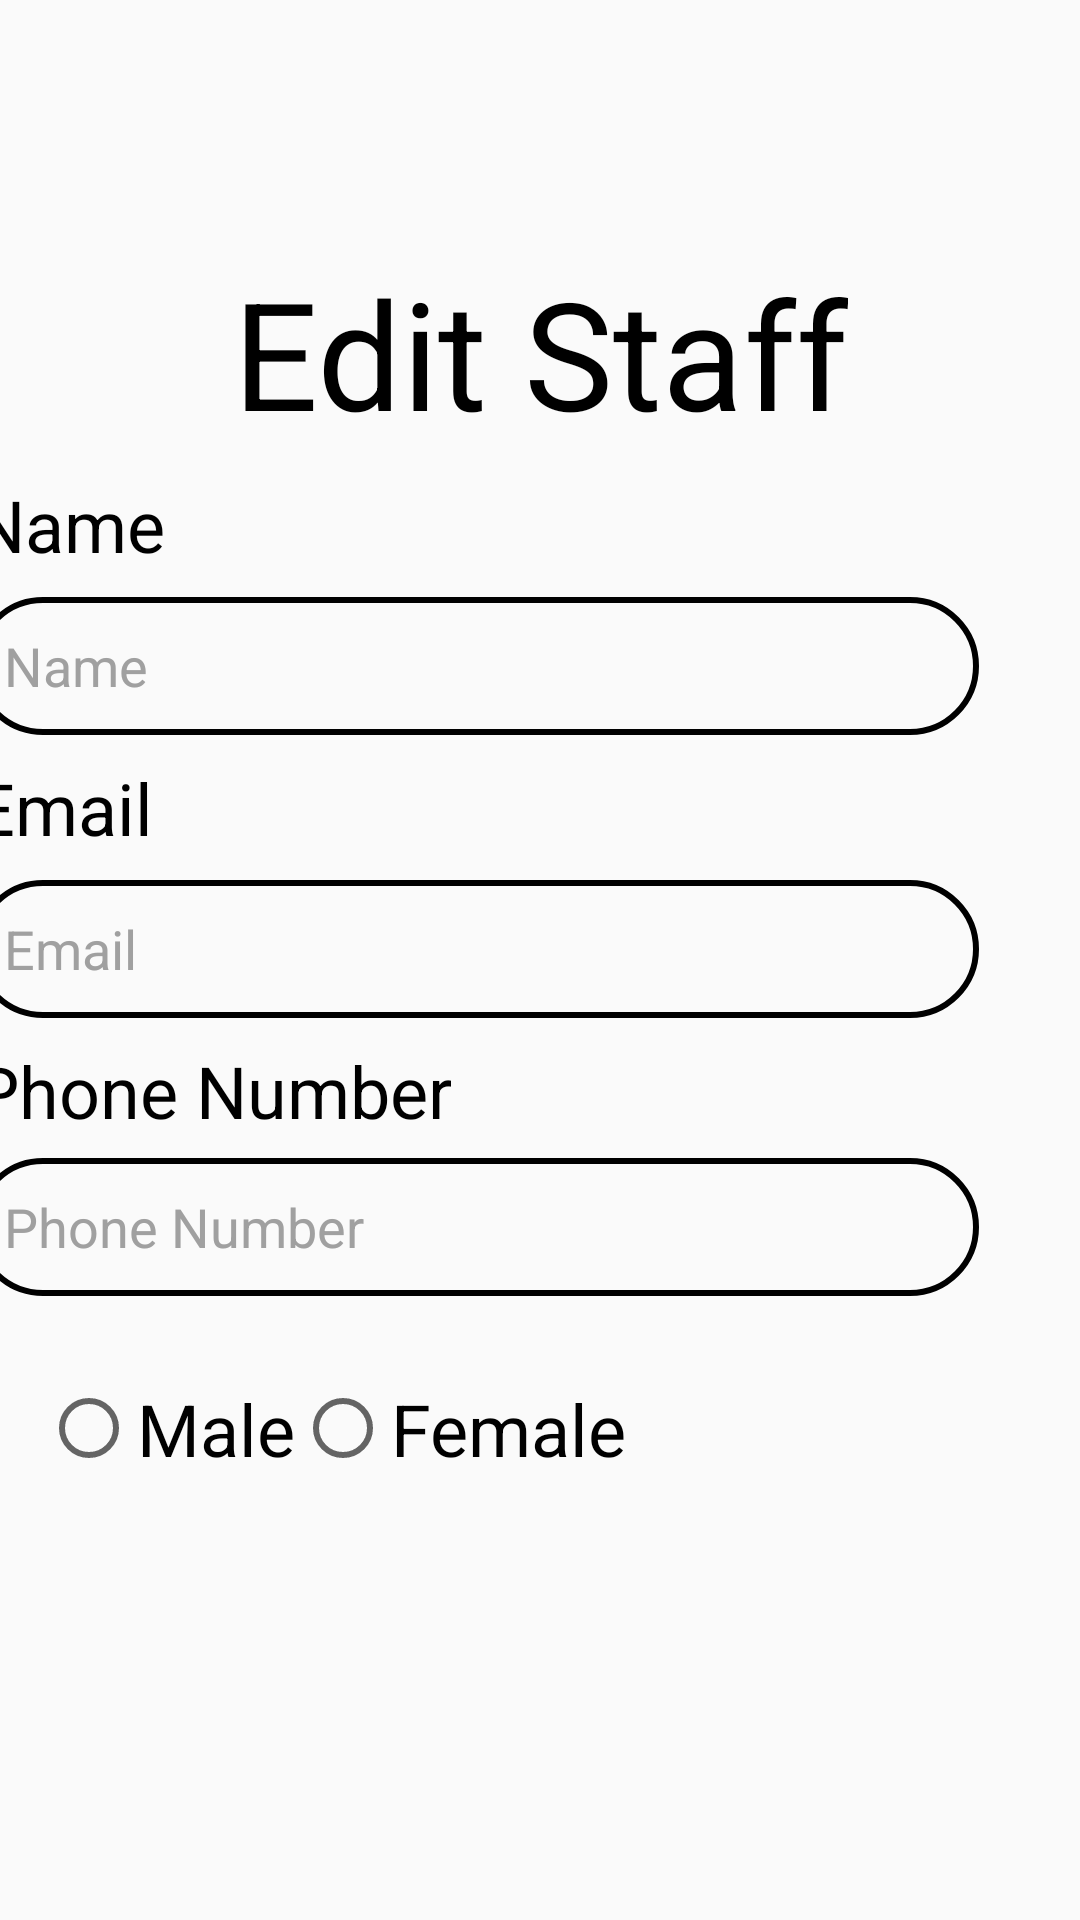

Here is an Android app screen rendered from its layout file. Give the layout XML and the strings, colors and styles it references.
<!-- AndroidManifest.xml: application theme Theme.BookRentalManagement -->
<!-- res/layout/activity_staff_update.xml -->
<?xml version="1.0" encoding="utf-8"?>
<ScrollView
    xmlns:android="http://schemas.android.com/apk/res/android"
    xmlns:app="http://schemas.android.com/apk/res-auto"
    xmlns:tools="http://schemas.android.com/tools"
    android:layout_width="match_parent"
    android:layout_height="match_parent"
    tools:layout_editor_absoluteX="4dp"
    tools:layout_editor_absoluteY="4dp"
    android:fillViewport="true"
    tools:context=".StaffUpdate">


    <androidx.constraintlayout.widget.ConstraintLayout
        android:layout_width="match_parent"
        android:layout_height="match_parent"
        tools:context="">


        <TextView
            android:id="@+id/textView2"
            android:layout_width="wrap_content"
            android:layout_height="wrap_content"
            android:layout_marginTop="84dp"
            android:text="Edit Staff"
            android:textColor="@color/black"
            android:textSize="50sp"
            app:layout_constraintEnd_toEndOf="parent"
            app:layout_constraintStart_toStartOf="parent"
            app:layout_constraintTop_toTopOf="parent" />

        <TextView
            android:id="@+id/textView4"
            android:layout_width="wrap_content"
            android:layout_height="wrap_content"
            android:layout_marginTop="8dp"
            android:layout_marginEnd="228dp"
            android:text="Name"
            android:textColor="@color/black"
            android:textSize="24sp"
            app:layout_constraintEnd_toEndOf="@+id/textView2"
            app:layout_constraintTop_toBottomOf="@+id/textView2" />

        <TextView
            android:id="@+id/textView7"
            android:layout_width="wrap_content"
            android:layout_height="wrap_content"
            android:layout_marginTop="8dp"
            android:text="Email"
            android:textColor="@color/black"
            android:textSize="24sp"
            app:layout_constraintEnd_toEndOf="@+id/updateName"
            app:layout_constraintHorizontal_bias="0.0"
            app:layout_constraintStart_toStartOf="@+id/updateName"
            app:layout_constraintTop_toBottomOf="@+id/updateName" />

        <TextView
            android:id="@+id/textView8"
            android:layout_width="wrap_content"
            android:layout_height="wrap_content"
            android:layout_marginTop="8dp"
            android:text="Phone Number"
            android:textColor="@color/black"
            android:textSize="24sp"
            app:layout_constraintEnd_toEndOf="@+id/updateEmail"
            app:layout_constraintHorizontal_bias="0.0"
            app:layout_constraintStart_toStartOf="@+id/updateEmail"
            app:layout_constraintTop_toBottomOf="@+id/updateEmail" />

        <EditText
            android:id="@+id/updateName"
            android:layout_width="335dp"
            android:layout_height="46dp"
            android:layout_marginTop="8dp"
            android:background="@drawable/custom_edit_text"
            android:ems="10"
            android:hint="Name"
            android:inputType="textPersonName"
            android:paddingLeft="10dp"
            android:textColorHint="#A0A0A0"
            app:layout_constraintEnd_toEndOf="@+id/textView4"
            app:layout_constraintHorizontal_bias="0.0"
            app:layout_constraintStart_toStartOf="@+id/textView4"
            app:layout_constraintTop_toBottomOf="@+id/textView4" />

        <EditText
            android:id="@+id/updateEmail"
            android:layout_width="335dp"
            android:layout_height="46dp"
            android:layout_marginTop="8dp"
            android:background="@drawable/custom_edit_text"
            android:ems="10"
            android:hint="Email"
            android:inputType="textPersonName"
            android:paddingLeft="10dp"
            android:textColorHint="#A0A0A0"
            app:layout_constraintEnd_toEndOf="@+id/textView7"
            app:layout_constraintHorizontal_bias="0.0"
            app:layout_constraintStart_toStartOf="@+id/textView7"
            app:layout_constraintTop_toBottomOf="@+id/textView7" />

        <EditText
            android:id="@+id/updatePhone"
            android:layout_width="335dp"
            android:layout_height="46dp"
            android:background="@drawable/custom_edit_text"
            android:ems="10"
            android:hint="Phone Number"
            android:inputType="numberDecimal"
            android:paddingLeft="10dp"
            android:textColorHint="#A0A0A0"
            app:layout_constraintBottom_toBottomOf="parent"
            app:layout_constraintEnd_toEndOf="@+id/textView8"
            app:layout_constraintHorizontal_bias="0.0"
            app:layout_constraintStart_toStartOf="@+id/textView8"
            app:layout_constraintTop_toBottomOf="@+id/textView8"
            app:layout_constraintVertical_bias="0.029" />


        <RadioGroup
            android:id="@+id/updateGender"
            android:layout_width="227dp"
            android:layout_height="42dp"
            android:layout_marginTop="28dp"
            android:orientation="horizontal"
            app:layout_constraintEnd_toEndOf="parent"
            app:layout_constraintHorizontal_bias="0.103"
            app:layout_constraintStart_toStartOf="parent"
            app:layout_constraintTop_toBottomOf="@+id/updatePhone">

            <RadioButton
                android:id="@+id/r1"
                android:layout_width="wrap_content"
                android:layout_height="wrap_content"
                android:text="Male"
                android:textSize="24dp"></RadioButton>

            <RadioButton
                android:id="@+id/r2"
                android:layout_width="wrap_content"
                android:layout_height="wrap_content"
                android:text="Female"
                android:textSize="24sp"></RadioButton>

        </RadioGroup>

        <Button
            android:id="@+id/update_button"
            android:layout_width="40dp"
            android:layout_height="40dp"
            android:background="@drawable/confirm_button"
            android:drawableBottom="@drawable/sharp_check_24"
            android:paddingBottom="8dp"
            app:layout_constraintBottom_toBottomOf="parent"
            app:layout_constraintEnd_toEndOf="parent"
            app:layout_constraintHorizontal_bias="0.957"
            app:layout_constraintStart_toStartOf="parent"
            app:layout_constraintTop_toTopOf="parent"
            app:layout_constraintVertical_bias="0.016" />




    </androidx.constraintlayout.widget.ConstraintLayout>

</ScrollView>
<!-- resources referenced by this layout -->
<resources>
  <color name="black">#FF000000</color>
  <!-- drawable custom_edit_text (drawable) -->
  <?xml version="1.0" encoding="utf-8"?>
  <shape xmlns:android="http://schemas.android.com/apk/res/android">
  
      <stroke android:color="@color/black"
          android:width="2dp"/>
  
      <corners android:radius="30dp"/>
  
  </shape>
  <style name="Theme.BookRentalManagement" parent="Theme.AppCompat.DayNight.NoActionBar">
          
          <item name="colorPrimary">@color/purple_500</item>
          <item name="colorPrimaryVariant">@color/purple_700</item>
          <item name="colorOnPrimary">@color/white</item>
          
          <item name="colorSecondary">@color/teal_200</item>
          <item name="colorSecondaryVariant">@color/teal_700</item>
          <item name="colorOnSecondary">@color/black</item>
          
          <item name="android:statusBarColor">?attr/colorPrimaryVariant</item>
          
      </style>
  <color name="purple_500">#FF6200EE</color>
  <color name="purple_700">#FF3700B3</color>
  <color name="white">#FFFFFFFF</color>
  <color name="teal_200">#FF03DAC5</color>
  <color name="teal_700">#FF018786</color>
</resources>
